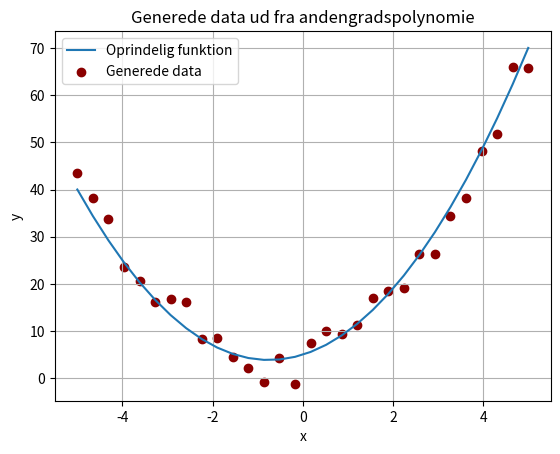

Source code (Python):
import numpy as np
import matplotlib.pyplot as plt 

#Definerer den originale funktion
a = 2 
b = 3
c = 5

def f(x):
    return a*x**2 + b*x + c

# Generer x-værdier
# Linspace parametre: https://numpy.org/devdocs//reference/generated/numpy.linspace.html
x = np.linspace(-5, 5, 30)

#Generer tilsvarende y-værdier
y_ideal = f(x)

# Tilføjelse af støj til data
noise = np.random.normal(0,3,len(x))
y_data = y_ideal + noise

#Visualiser data
plt.plot(x, y_ideal, label="Oprindelig funktion")
plt.scatter(x, y_data, color="darkred", label="Generede data")

plt.xlabel("x")
plt.ylabel("y")
plt.title("Generede data ud fra andengradspolynomie")
plt.legend()
plt.grid()
plt.show()
